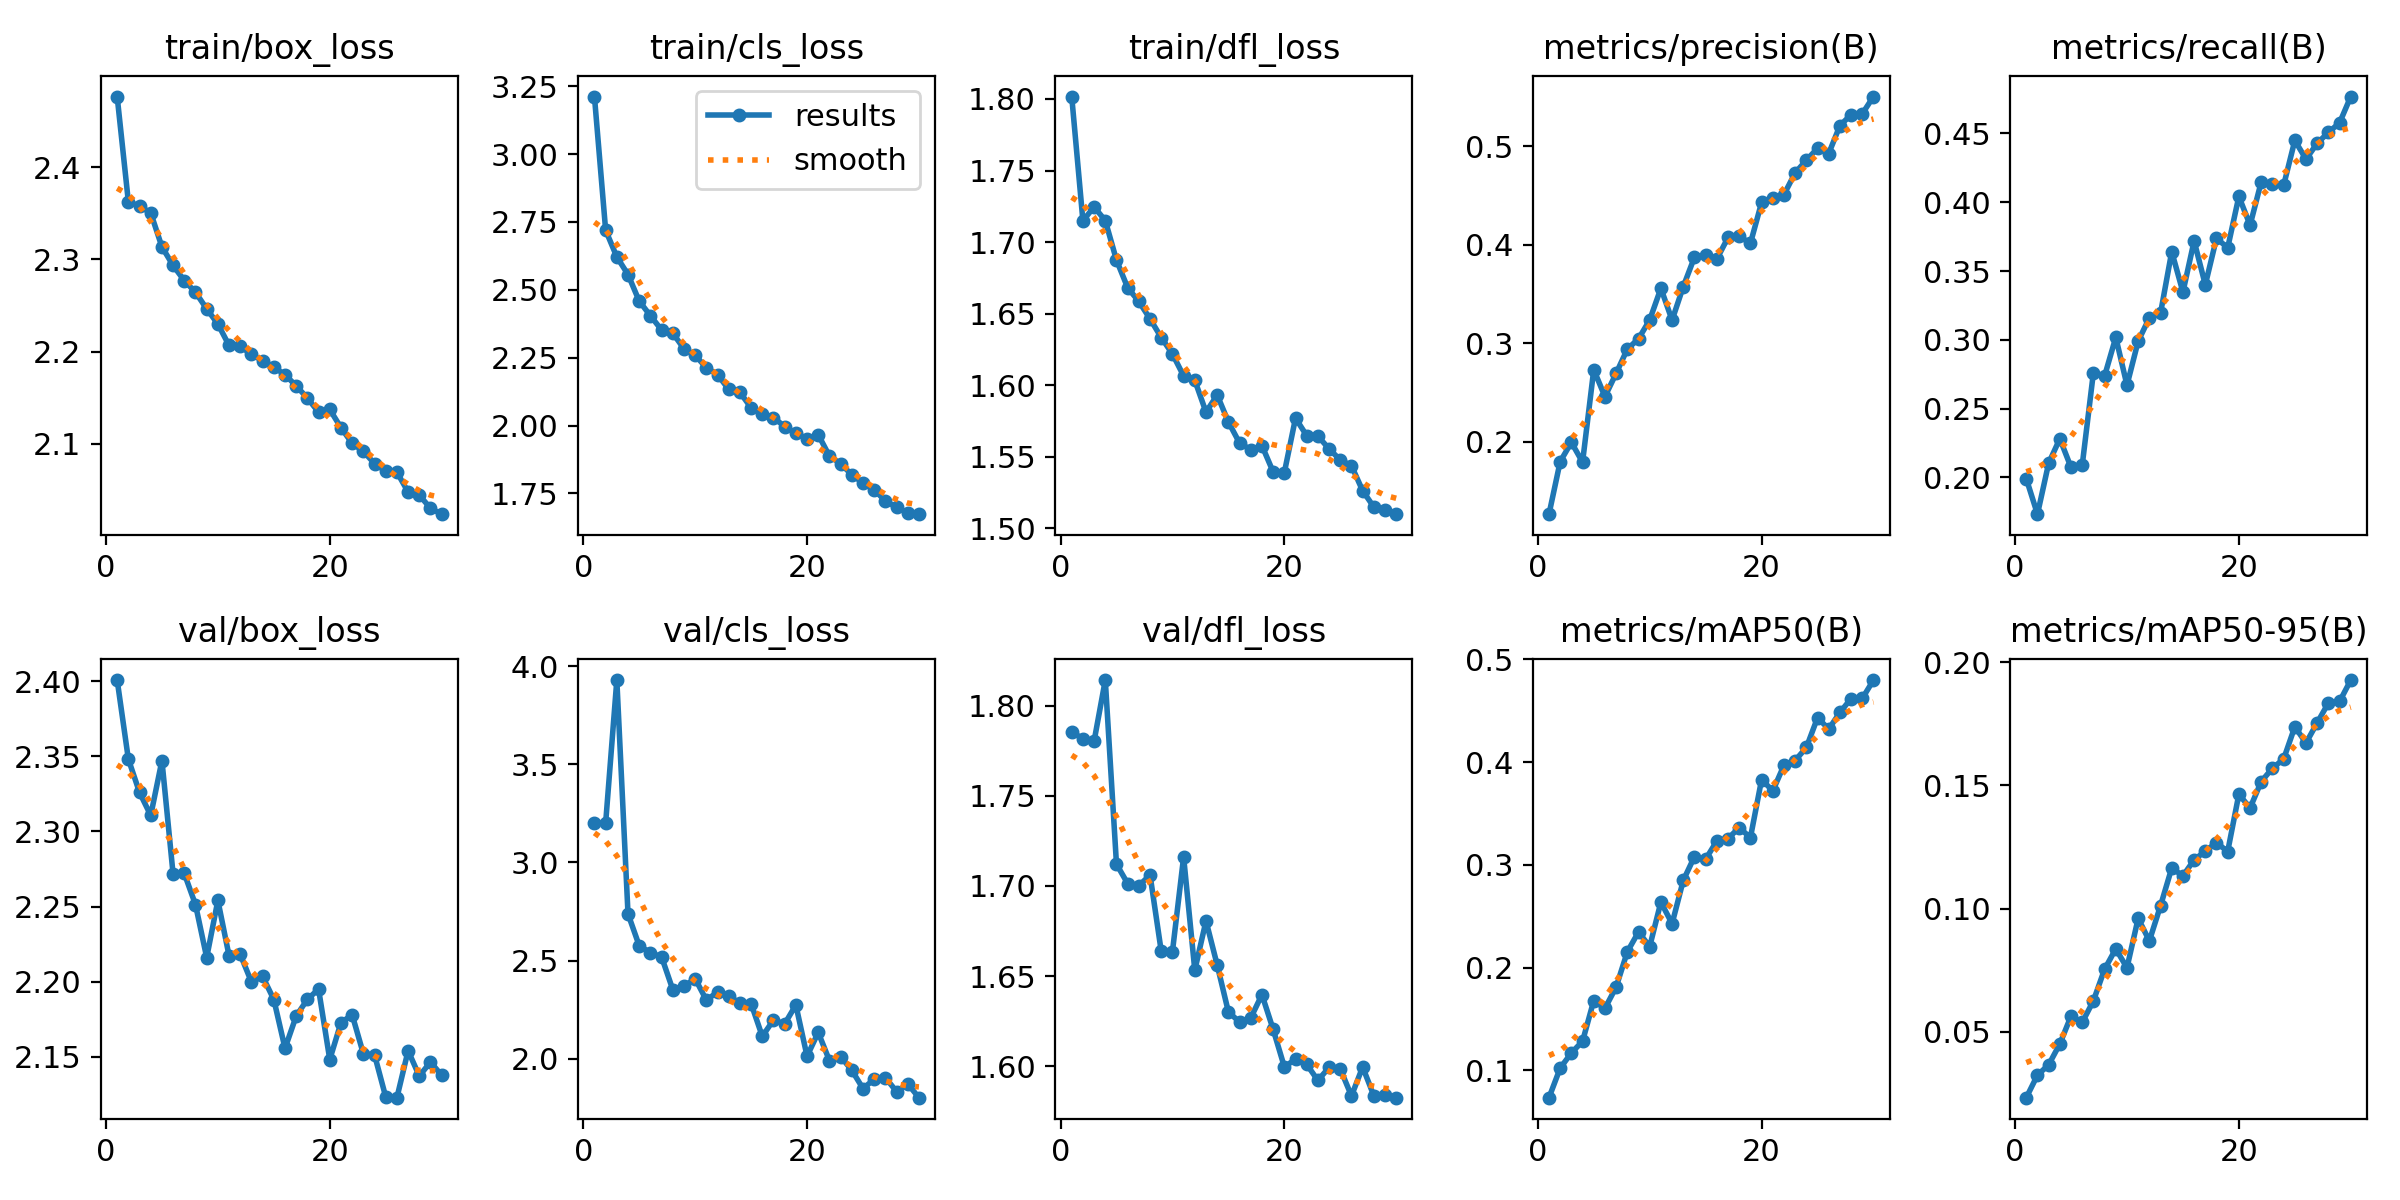

Source data for this figure (header and first rows):
epoch, time, train/box_loss, train/cls_loss, train/dfl_loss, metrics/precision(B), metrics/recall(B), metrics/mAP50(B), metrics/mAP50-95(B), val/box_loss, val/cls_loss, val/dfl_loss, lr/pg0, lr/pg1, lr/pg2
1, 242, 2.477, 3.212, 1.802, 0.1267, 0.1991, 0.07352, 0.02318, 2.401, 3.203, 1.785, 0.0004743, 0.0004743, 0.0004743
2, 471.8, 2.363, 2.72, 1.715, 0.1801, 0.1733, 0.1023, 0.03234, 2.348, 3.2, 1.782, 0.0009193, 0.0009193, 0.0009193
3, 705.5, 2.358, 2.621, 1.725, 0.1996, 0.2104, 0.117, 0.03651, 2.326, 3.929, 1.78, 0.001333, 0.001333, 0.001333
4, 942.7, 2.35, 2.556, 1.715, 0.1795, 0.2281, 0.1284, 0.04501, 2.311, 2.738, 1.814, 0.001288, 0.001288, 0.001288
5, 1181, 2.314, 2.459, 1.687, 0.2733, 0.2073, 0.1679, 0.05632, 2.347, 2.576, 1.712, 0.00124, 0.00124, 0.00124
6, 1417, 2.293, 2.405, 1.668, 0.246, 0.2089, 0.1604, 0.05374, 2.271, 2.541, 1.701, 0.001193, 0.001193, 0.001193
7, 1650, 2.277, 2.352, 1.659, 0.2696, 0.2762, 0.1811, 0.06253, 2.272, 2.519, 1.7, 0.001146, 0.001146, 0.001146
8, 1886, 2.264, 2.34, 1.646, 0.2942, 0.2738, 0.2154, 0.07536, 2.251, 2.352, 1.706, 0.001099, 0.001099, 0.001099
9, 2125, 2.246, 2.283, 1.633, 0.3046, 0.3018, 0.2347, 0.08364, 2.216, 2.369, 1.664, 0.001052, 0.001052, 0.001052
10, 2359, 2.23, 2.259, 1.622, 0.3238, 0.2671, 0.2205, 0.07595, 2.254, 2.408, 1.664, 0.001005, 0.001005, 0.001005
11, 2594, 2.207, 2.213, 1.607, 0.3559, 0.299, 0.2638, 0.09601, 2.217, 2.299, 1.716, 0.0009574, 0.0009574, 0.0009574
12, 2833, 2.206, 2.188, 1.603, 0.3236, 0.316, 0.2428, 0.08687, 2.218, 2.34, 1.653, 0.0009103, 0.0009103, 0.0009103
13, 3067, 2.197, 2.134, 1.581, 0.3576, 0.3194, 0.2849, 0.1012, 2.2, 2.321, 1.681, 0.0008631, 0.0008631, 0.0008631
14, 3303, 2.19, 2.123, 1.593, 0.3874, 0.3641, 0.308, 0.1165, 2.203, 2.282, 1.656, 0.000816, 0.000816, 0.000816
15, 3536, 2.183, 2.066, 1.574, 0.3898, 0.3347, 0.3055, 0.1133, 2.188, 2.281, 1.63, 0.0007688, 0.0007688, 0.0007688
16, 3770, 2.175, 2.043, 1.56, 0.3856, 0.3719, 0.3232, 0.1198, 2.156, 2.114, 1.625, 0.0007216, 0.0007216, 0.0007216
17, 4006, 2.163, 2.03, 1.555, 0.4074, 0.34, 0.3256, 0.1233, 2.177, 2.197, 1.627, 0.0006745, 0.0006745, 0.0006745
18, 4241, 2.15, 1.996, 1.558, 0.4087, 0.3739, 0.3362, 0.1268, 2.188, 2.178, 1.64, 0.0006273, 0.0006273, 0.0006273
19, 4480, 2.134, 1.971, 1.54, 0.4015, 0.3668, 0.3264, 0.1231, 2.195, 2.274, 1.621, 0.0005802, 0.0005802, 0.0005802
20, 4716, 2.137, 1.952, 1.539, 0.443, 0.4042, 0.3829, 0.1464, 2.148, 2.013, 1.6, 0.000533, 0.000533, 0.000533
21, 4956, 2.117, 1.966, 1.577, 0.4476, 0.3833, 0.3719, 0.1408, 2.173, 2.134, 1.604, 0.0004859, 0.0004859, 0.0004859
22, 5184, 2.101, 1.888, 1.565, 0.451, 0.4149, 0.3969, 0.1516, 2.178, 1.991, 1.601, 0.0004387, 0.0004387, 0.0004387
23, 5412, 2.092, 1.859, 1.564, 0.473, 0.413, 0.4015, 0.157, 2.152, 2.011, 1.592, 0.0003915, 0.0003915, 0.0003915
24, 5641, 2.079, 1.819, 1.556, 0.4858, 0.4123, 0.4142, 0.1607, 2.151, 1.941, 1.599, 0.0003444, 0.0003444, 0.0003444
25, 5870, 2.071, 1.788, 1.548, 0.4979, 0.4449, 0.4431, 0.1738, 2.123, 1.848, 1.599, 0.0002972, 0.0002972, 0.0002972
26, 6103, 2.069, 1.763, 1.544, 0.4926, 0.4313, 0.4321, 0.1673, 2.123, 1.896, 1.584, 0.0002501, 0.0002501, 0.0002501
27, 6333, 2.048, 1.723, 1.526, 0.521, 0.4429, 0.4482, 0.1754, 2.154, 1.905, 1.6, 0.0002029, 0.0002029, 0.0002029
28, 6565, 2.044, 1.698, 1.515, 0.532, 0.4508, 0.4617, 0.1835, 2.137, 1.833, 1.584, 0.0001558, 0.0001558, 0.0001558
29, 6798, 2.03, 1.679, 1.513, 0.533, 0.4577, 0.4619, 0.1841, 2.146, 1.872, 1.584, 0.0001086, 0.0001086, 0.0001086
30, 7030, 2.024, 1.674, 1.51, 0.5504, 0.4768, 0.4798, 0.1928, 2.138, 1.802, 1.583, 6.1447e-05, 6.1447e-05, 6.1447e-05
